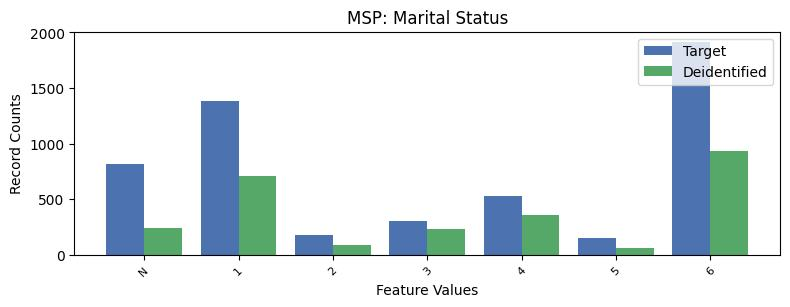

The table this chart was drawn from, first rows:
, MSP, count_target, count_deidentified
0, 6, 1911, 934
1, 1, 1386, 710
2, -1, 818, 238
3, 4, 532, 357
4, 3, 303, 228
5, 2, 180, 85
6, 5, 149, 65
